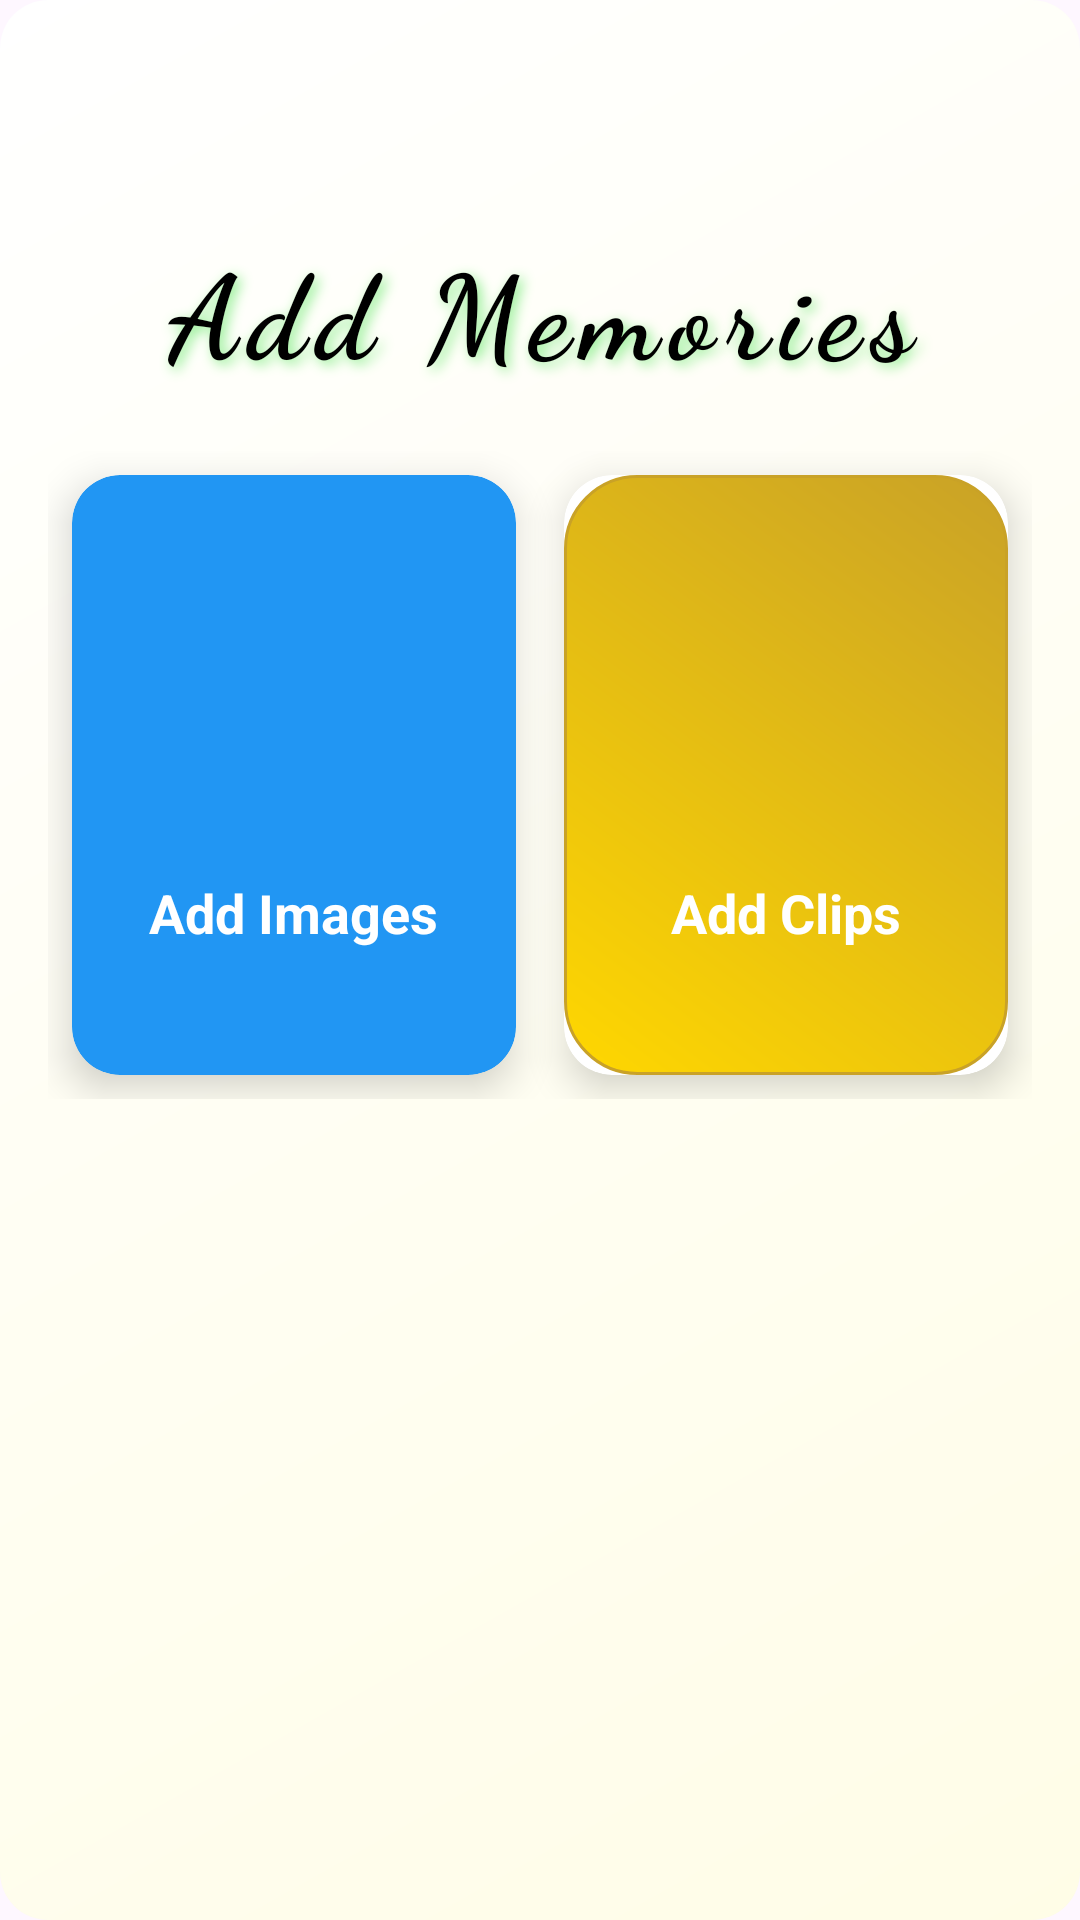

Layout XML and referenced resources for this Android screen:
<!-- AndroidManifest.xml: application theme Theme.TrekSahaYatri -->
<!-- res/layout/fragment_add_posts.xml -->
<?xml version="1.0" encoding="utf-8"?>
<LinearLayout xmlns:android="http://schemas.android.com/apk/res/android"
    xmlns:app="http://schemas.android.com/apk/res-auto"
    android:id="@+id/mainLayout"
    android:layout_width="match_parent"
    android:layout_height="match_parent"
    android:orientation="vertical"
    android:background="@drawable/bg_gradient_light_gold"
    android:padding="16dp">

    
    <LinearLayout
        android:id="@+id/contentContainer"
        android:layout_width="match_parent"
        android:layout_height="wrap_content"
        android:orientation="vertical"
        android:gravity="center"
        android:layout_marginBottom="16dp"
        android:layout_marginTop="40dp">

        <TextView
            android:id="@+id/titleText"
            android:layout_width="match_parent"
            android:layout_height="wrap_content"
            android:text="Add Memories"
            android:textColor="@color/black"
            android:textSize="39dp"
            android:textStyle="bold"
            android:fontFamily="cursive"
            android:shadowColor="@color/light_green"
            android:shadowDx="4"
            android:shadowDy="4"
            android:shadowRadius="10"
            android:letterSpacing="0.1"
            android:elevation="12dp"
            android:gravity="center"
            android:singleLine="true"
            android:layout_marginTop="20dp"
            android:layout_marginBottom="20dp" />

        
        <LinearLayout
            android:id="@+id/optionsContainer"
            android:layout_width="match_parent"
            android:layout_height="wrap_content"
            android:orientation="horizontal"
            android:gravity="center">

            
            <androidx.cardview.widget.CardView
                android:id="@+id/cardPost"
                android:layout_width="0dp"
                android:layout_height="200dp"
                android:layout_weight="1"
                android:layout_margin="8dp"
                app:cardCornerRadius="16dp"
                app:cardElevation="8dp"
                app:cardBackgroundColor="@color/card_blue">

                <LinearLayout
                    android:layout_width="match_parent"
                    android:layout_height="match_parent"
                    android:orientation="vertical"
                    android:gravity="center"
                    android:padding="16dp">

                    <ImageView
                        android:id="@+id/postIcon"
                        android:layout_width="80dp"
                        android:layout_height="80dp"
                        android:src="@drawable/add_image_icon"
                        android:tint="@color/white" />

                    <TextView
                        android:id="@+id/postText"
                        android:layout_width="wrap_content"
                        android:layout_height="wrap_content"
                        android:text="Add Images"
                        android:textSize="18sp"
                        android:textColor="@color/white"
                        android:textStyle="bold"
                        android:layout_marginTop="12dp" />
                </LinearLayout>
            </androidx.cardview.widget.CardView>

            
            <androidx.cardview.widget.CardView
                android:id="@+id/cardReel"
                android:layout_width="0dp"
                android:layout_height="200dp"
                android:layout_weight="1"
                android:layout_margin="8dp"
                app:cardCornerRadius="16dp"
                app:cardElevation="8dp">

                <LinearLayout
                    android:layout_width="match_parent"
                    android:layout_height="match_parent"
                    android:orientation="vertical"
                    android:gravity="center"
                    android:background="@drawable/bg_gold_gradient"
                    android:padding="16dp">

                    <ImageView
                        android:id="@+id/reelIcon"
                        android:layout_width="80dp"
                        android:layout_height="80dp"
                        android:src="@drawable/add_reel_icon"
                        android:tint="@color/white" />

                    <TextView
                        android:id="@+id/reelText"
                        android:layout_width="wrap_content"
                        android:layout_height="wrap_content"
                        android:text="Add Clips"
                        android:textSize="18sp"
                        android:textColor="@color/white"
                        android:textStyle="bold"
                        android:layout_marginTop="12dp" />
                </LinearLayout>
            </androidx.cardview.widget.CardView>
        </LinearLayout>
    </LinearLayout>

    
    <ProgressBar
        android:id="@+id/progressBar"
        style="?android:attr/progressBarStyleLarge"
        android:layout_width="wrap_content"
        android:layout_height="wrap_content"
        android:layout_gravity="center_horizontal"
        android:layout_marginTop="8dp"
        android:layout_marginBottom="48dp"
        android:visibility="gone" />

</LinearLayout>
<!-- resources referenced by this layout -->
<resources>
  <color name="black">#FF000000</color>
  <color name="card_blue">#2196F3</color>
  <color name="light_green">#FF90EE90</color>
  <color name="white">#FFFFFFFF</color>
  <!-- drawable bg_gold_gradient (drawable) -->
  <?xml version="1.0" encoding="utf-8"?>
  
  <shape xmlns:android="http://schemas.android.com/apk/res/android">
      <gradient
          android:angle="45"
          android:startColor="@color/gold"
          android:endColor="@color/dark_gold"
          android:type="linear" />
      <corners android:radius="24dp" />
      <stroke
          android:width="1dp"
          android:color="@color/dark_gold" />
  </shape>
  <!-- drawable bg_gradient_light_gold (drawable) -->
  <?xml version="1.0" encoding="utf-8"?>
  
  <shape xmlns:android="http://schemas.android.com/apk/res/android">
      <gradient
          android:angle="135"
          android:startColor="@color/light_golden_bg"
          android:endColor="@android:color/white"
          android:type="linear" />
      <corners android:radius="16dp" />
  </shape>
  <style name="Theme.TrekSahaYatri" parent="Base.Theme.TrekSahaYatri" />
  <color name="gold">#FFFFD700</color>
  <color name="dark_gold">#C9A227</color>
  <color name="light_golden_bg">#FFFDE7</color>
  <style name="Base.Theme.TrekSahaYatri" parent="Theme.Material3.DayNight.NoActionBar">
          
          
      </style>
</resources>
